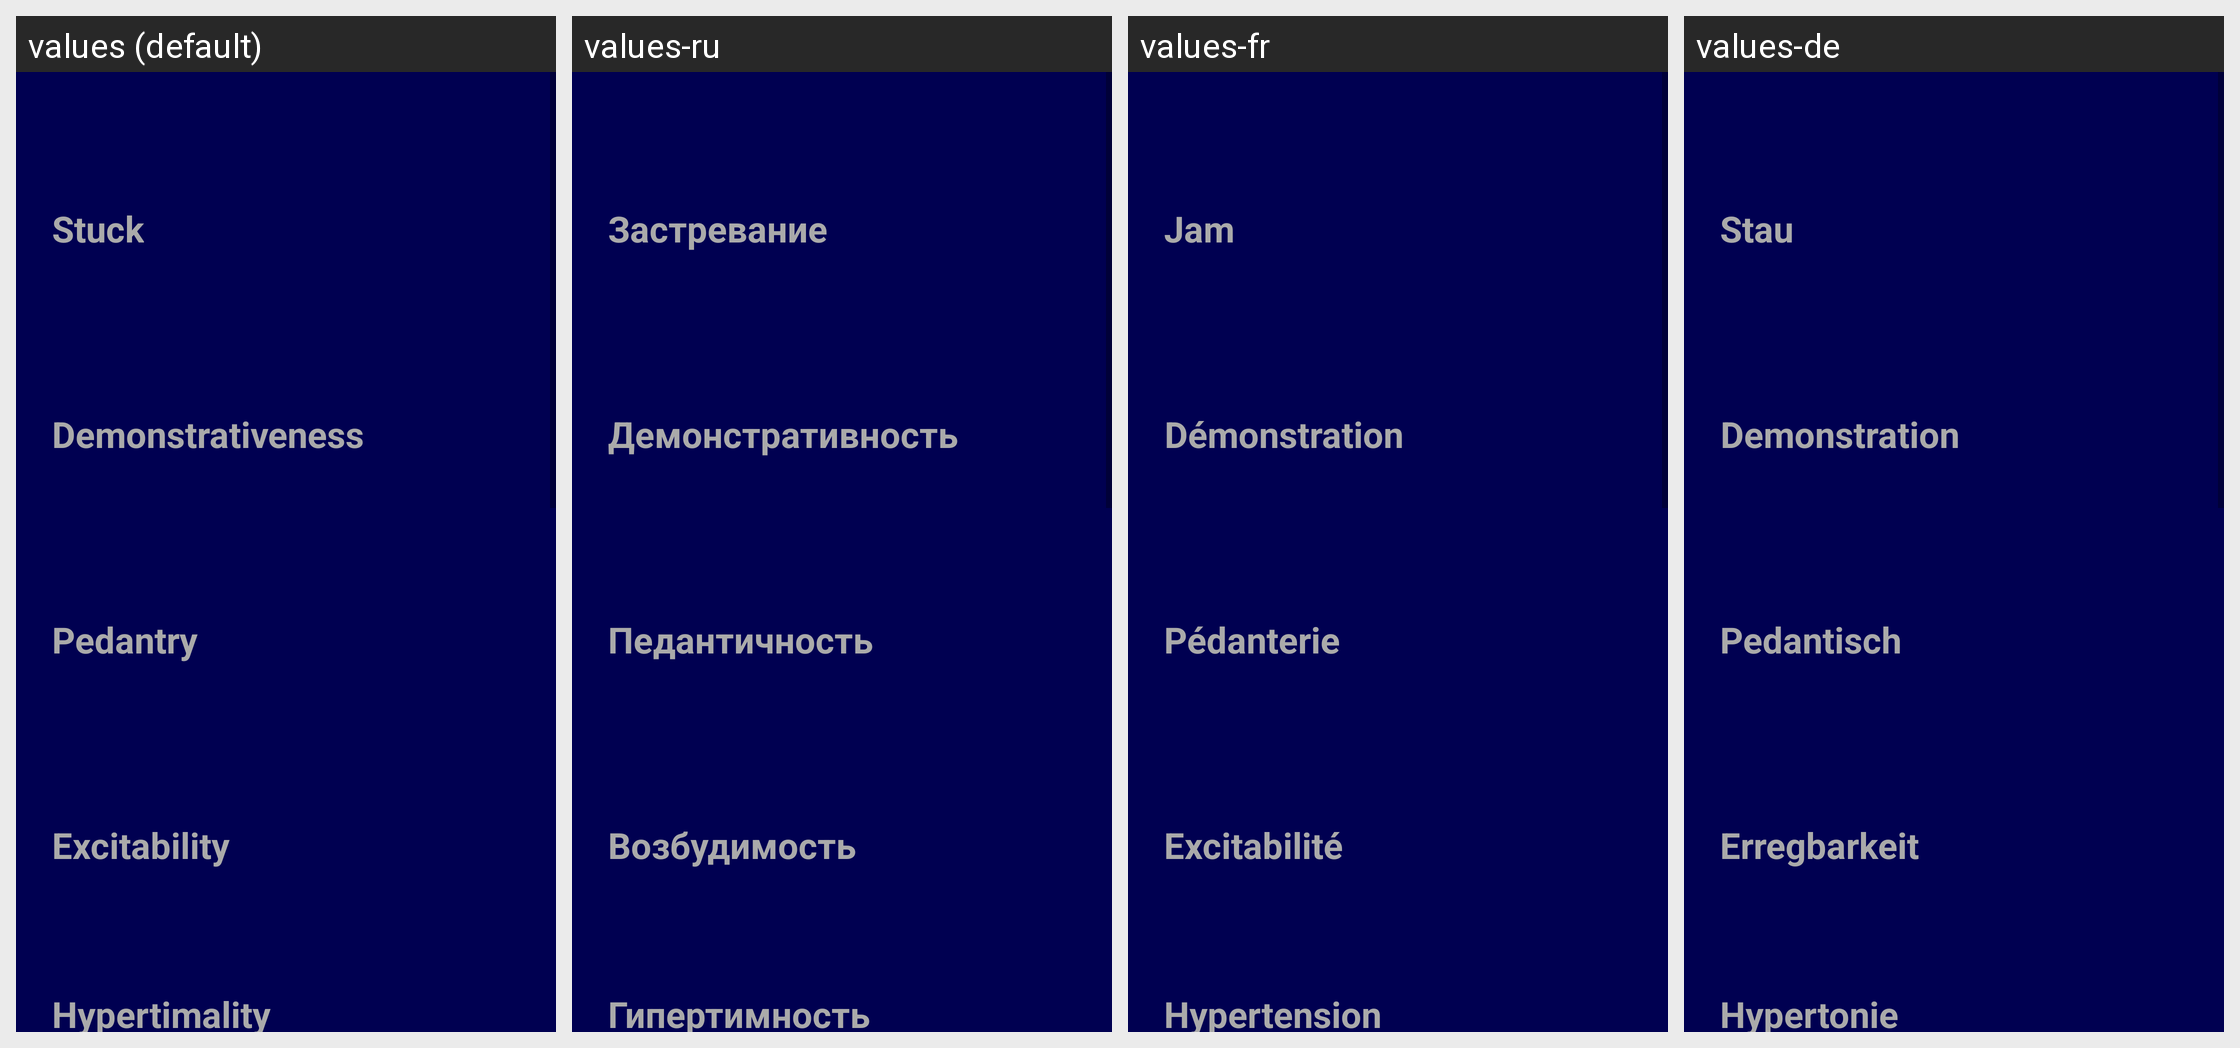

The Android screen above is rendered under several locales of the same app. Produce the string resources it draws, with the default and per-locale values.
Android screen res/layout/activity_test_22_result.xml rendered under 4 locales, left to right: values (default), values-ru, values-fr, values-de. Device: Nexus 5 (rendered at 1080×1920; each locale shown at half size, 540×960, under a caption strip naming it); theme AppTheme.
Strings drawn on this screen, with the default value and each locale's value (text and hints the layout hard-codes, and strings that could not be matched under every locale, appear in the picture but are not listed):

test22_result_summary_1
  values: Stuck
  values-ru: Застревание
  values-fr: Jam
  values-de: Stau

test22_result_summary_2
  values: Demonstrativeness
  values-ru: Демонстративность
  values-fr: Démonstration
  values-de: Demonstration

test22_result_summary_3
  values: Pedantry
  values-ru: Педантичность
  values-fr: Pédanterie
  values-de: Pedantisch

test22_result_summary_4
  values: Excitability
  values-ru: Возбудимость
  values-fr: Excitabilité
  values-de: Erregbarkeit

test22_result_summary_5
  values: Hypertimality
  values-ru: Гипертимность
  values-fr: Hypertension
  values-de: Hypertonie
